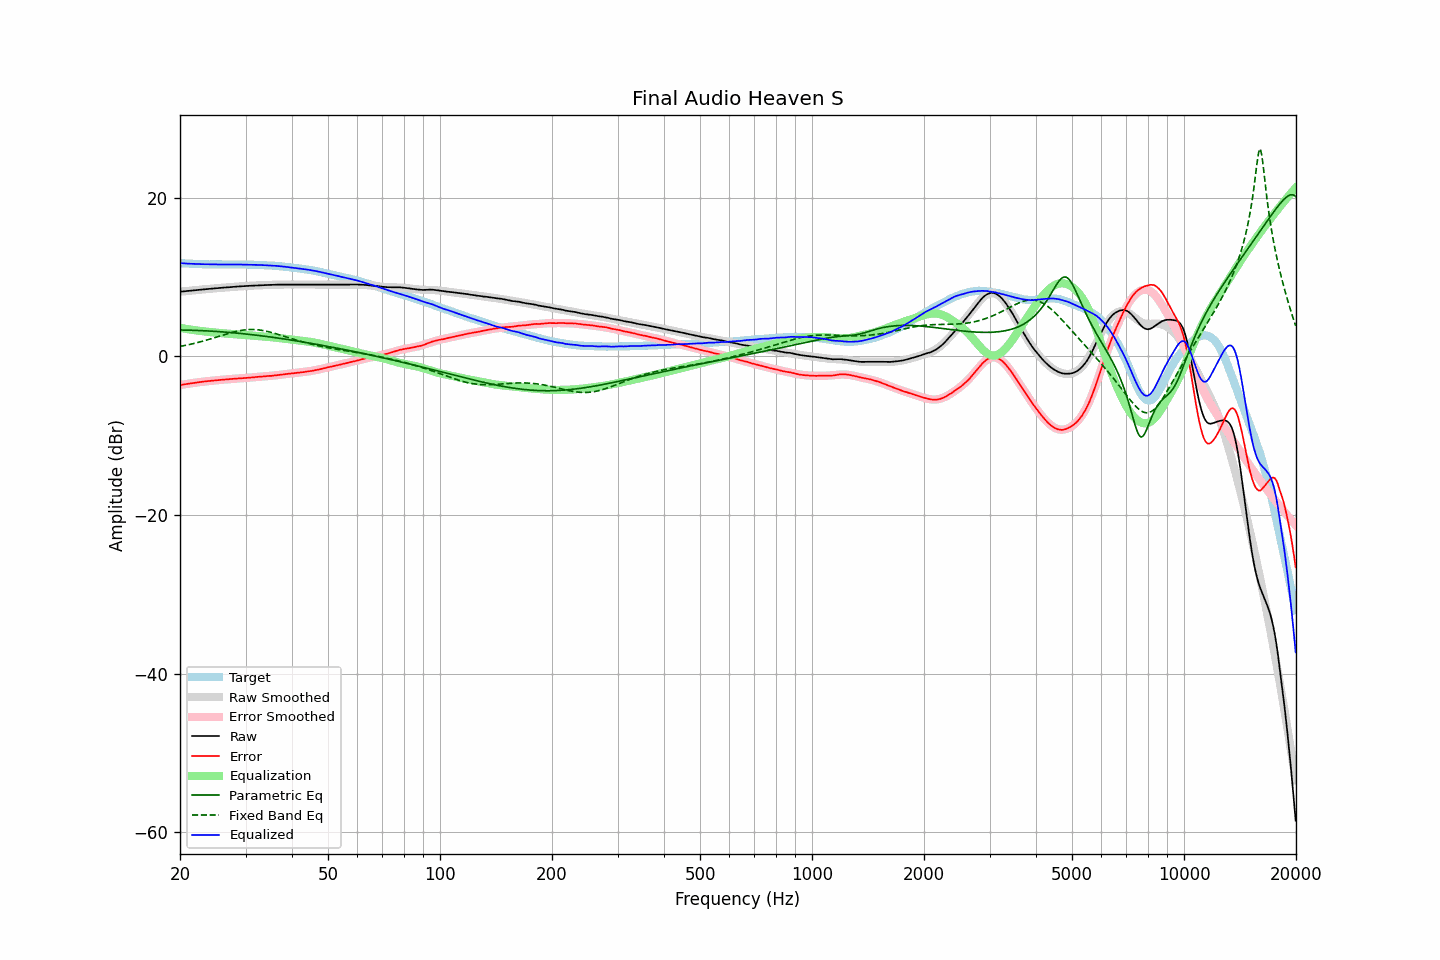

Data behind this chart, as committed beside it:
frequency, raw, error, smoothed, error_smoothed, equalization, parametric_eq, fixed_band_eq, equalized_raw, equalized_smoothed, target
20.00, 8.17, -3.60, 8.17, -3.60, 3.60, 3.34, 1.26, 11.78, 11.78, 11.78
20.20, 8.19, -3.57, 8.19, -3.57, 3.57, 3.34, 1.30, 11.77, 11.76, 11.76
20.40, 8.21, -3.54, 8.21, -3.54, 3.54, 3.33, 1.34, 11.75, 11.75, 11.75
20.61, 8.23, -3.51, 8.23, -3.50, 3.50, 3.33, 1.38, 11.74, 11.74, 11.74
20.81, 8.25, -3.47, 8.26, -3.47, 3.47, 3.32, 1.43, 11.73, 11.73, 11.72
21.02, 8.27, -3.44, 8.28, -3.44, 3.44, 3.32, 1.47, 11.72, 11.72, 11.71
21.23, 8.29, -3.41, 8.30, -3.41, 3.41, 3.31, 1.51, 11.70, 11.71, 11.70
21.44, 8.31, -3.39, 8.32, -3.38, 3.38, 3.31, 1.56, 11.69, 11.70, 11.71
21.66, 8.33, -3.35, 8.34, -3.35, 3.35, 3.30, 1.61, 11.69, 11.69, 11.69
21.87, 8.35, -3.33, 8.36, -3.32, 3.32, 3.30, 1.66, 11.68, 11.68, 11.69
22.09, 8.37, -3.29, 8.38, -3.29, 3.29, 3.29, 1.71, 11.67, 11.67, 11.67
22.31, 8.39, -3.27, 8.40, -3.27, 3.27, 3.28, 1.76, 11.66, 11.66, 11.67
22.54, 8.41, -3.24, 8.42, -3.24, 3.24, 3.27, 1.81, 11.66, 11.66, 11.65
22.76, 8.43, -3.22, 8.43, -3.22, 3.22, 3.27, 1.87, 11.65, 11.65, 11.65
22.99, 8.45, -3.19, 8.45, -3.19, 3.19, 3.26, 1.92, 11.65, 11.64, 11.64
23.22, 8.47, -3.16, 8.47, -3.17, 3.17, 3.25, 1.98, 11.64, 11.64, 11.63
23.45, 8.49, -3.14, 8.49, -3.14, 3.14, 3.24, 2.04, 11.64, 11.63, 11.64
23.69, 8.51, -3.11, 8.51, -3.12, 3.12, 3.23, 2.09, 11.63, 11.63, 11.63
23.92, 8.52, -3.09, 8.53, -3.10, 3.10, 3.22, 2.15, 11.62, 11.62, 11.62
24.16, 8.54, -3.08, 8.55, -3.07, 3.07, 3.20, 2.22, 11.62, 11.62, 11.63
24.40, 8.56, -3.06, 8.56, -3.05, 3.05, 3.19, 2.28, 11.62, 11.62, 11.62
24.65, 8.58, -3.04, 8.58, -3.03, 3.03, 3.18, 2.34, 11.62, 11.62, 11.62
24.89, 8.59, -3.03, 8.60, -3.01, 3.01, 3.17, 2.40, 11.61, 11.61, 11.62
25.14, 8.61, -2.99, 8.62, -3.00, 3.00, 3.15, 2.47, 11.61, 11.61, 11.61
25.39, 8.64, -2.97, 8.63, -2.98, 2.98, 3.14, 2.53, 11.61, 11.61, 11.61
25.65, 8.65, -2.95, 8.65, -2.96, 2.96, 3.13, 2.59, 11.61, 11.61, 11.60
25.91, 8.66, -2.94, 8.67, -2.94, 2.94, 3.11, 2.66, 11.60, 11.61, 11.60
26.16, 8.68, -2.93, 8.68, -2.92, 2.92, 3.10, 2.72, 11.61, 11.61, 11.61
26.43, 8.70, -2.90, 8.70, -2.90, 2.90, 3.08, 2.78, 11.61, 11.61, 11.61
26.69, 8.71, -2.89, 8.72, -2.89, 2.89, 3.06, 2.84, 11.60, 11.61, 11.61
26.96, 8.73, -2.87, 8.73, -2.87, 2.87, 3.05, 2.90, 11.61, 11.61, 11.60
27.23, 8.74, -2.86, 8.75, -2.86, 2.86, 3.03, 2.96, 11.60, 11.61, 11.60
27.50, 8.76, -2.84, 8.77, -2.84, 2.84, 3.01, 3.02, 11.61, 11.61, 11.60
27.77, 8.78, -2.82, 8.78, -2.83, 2.83, 2.99, 3.07, 11.61, 11.61, 11.61
28.05, 8.79, -2.81, 8.80, -2.81, 2.81, 2.98, 3.12, 11.61, 11.61, 11.60
28.33, 8.81, -2.80, 8.81, -2.80, 2.80, 2.96, 3.17, 11.61, 11.61, 11.61
28.62, 8.82, -2.78, 8.83, -2.78, 2.78, 2.94, 3.21, 11.61, 11.61, 11.61
28.90, 8.84, -2.77, 8.84, -2.77, 2.77, 2.92, 3.25, 11.61, 11.61, 11.62
29.19, 8.85, -2.76, 8.85, -2.75, 2.75, 2.90, 3.29, 11.61, 11.61, 11.61
29.48, 8.86, -2.74, 8.87, -2.74, 2.74, 2.88, 3.32, 11.60, 11.60, 11.61
29.78, 8.88, -2.72, 8.88, -2.72, 2.72, 2.86, 3.35, 11.61, 11.60, 11.61
30.08, 8.89, -2.71, 8.89, -2.71, 2.71, 2.84, 3.37, 11.60, 11.60, 11.60
30.38, 8.90, -2.68, 8.91, -2.69, 2.69, 2.81, 3.39, 11.59, 11.59, 11.59
30.68, 8.91, -2.67, 8.92, -2.67, 2.67, 2.79, 3.40, 11.59, 11.59, 11.59
30.99, 8.92, -2.66, 8.93, -2.65, 2.65, 2.77, 3.40, 11.58, 11.58, 11.58
31.30, 8.93, -2.64, 8.94, -2.64, 2.64, 2.75, 3.40, 11.57, 11.58, 11.58
31.61, 8.94, -2.63, 8.95, -2.62, 2.62, 2.72, 3.40, 11.56, 11.57, 11.57
31.93, 8.96, -2.58, 8.96, -2.60, 2.60, 2.70, 3.39, 11.56, 11.56, 11.55
32.24, 8.97, -2.58, 8.97, -2.58, 2.58, 2.67, 3.37, 11.56, 11.55, 11.55
32.57, 8.98, -2.56, 8.98, -2.57, 2.57, 2.65, 3.35, 11.55, 11.54, 11.54
32.89, 8.99, -2.54, 8.99, -2.55, 2.55, 2.62, 3.33, 11.54, 11.54, 11.53
33.22, 8.99, -2.53, 9.00, -2.53, 2.53, 2.60, 3.30, 11.53, 11.53, 11.53
33.55, 9.00, -2.52, 9.00, -2.52, 2.52, 2.57, 3.26, 11.52, 11.52, 11.52
33.89, 9.01, -2.49, 9.01, -2.50, 2.50, 2.55, 3.22, 11.51, 11.51, 11.51
34.23, 9.01, -2.48, 9.02, -2.48, 2.48, 2.52, 3.18, 11.50, 11.50, 11.49
34.57, 9.02, -2.46, 9.03, -2.46, 2.46, 2.49, 3.13, 11.49, 11.49, 11.49
34.92, 9.02, -2.45, 9.03, -2.45, 2.45, 2.47, 3.08, 11.47, 11.48, 11.47
35.27, 9.03, -2.45, 9.04, -2.43, 2.43, 2.44, 3.03, 11.46, 11.47, 11.48
35.62, 9.04, -2.41, 9.05, -2.41, 2.41, 2.41, 2.97, 11.45, 11.46, 11.46
35.97, 9.05, -2.40, 9.05, -2.39, 2.39, 2.38, 2.91, 11.44, 11.44, 11.45
... 635 more rows
